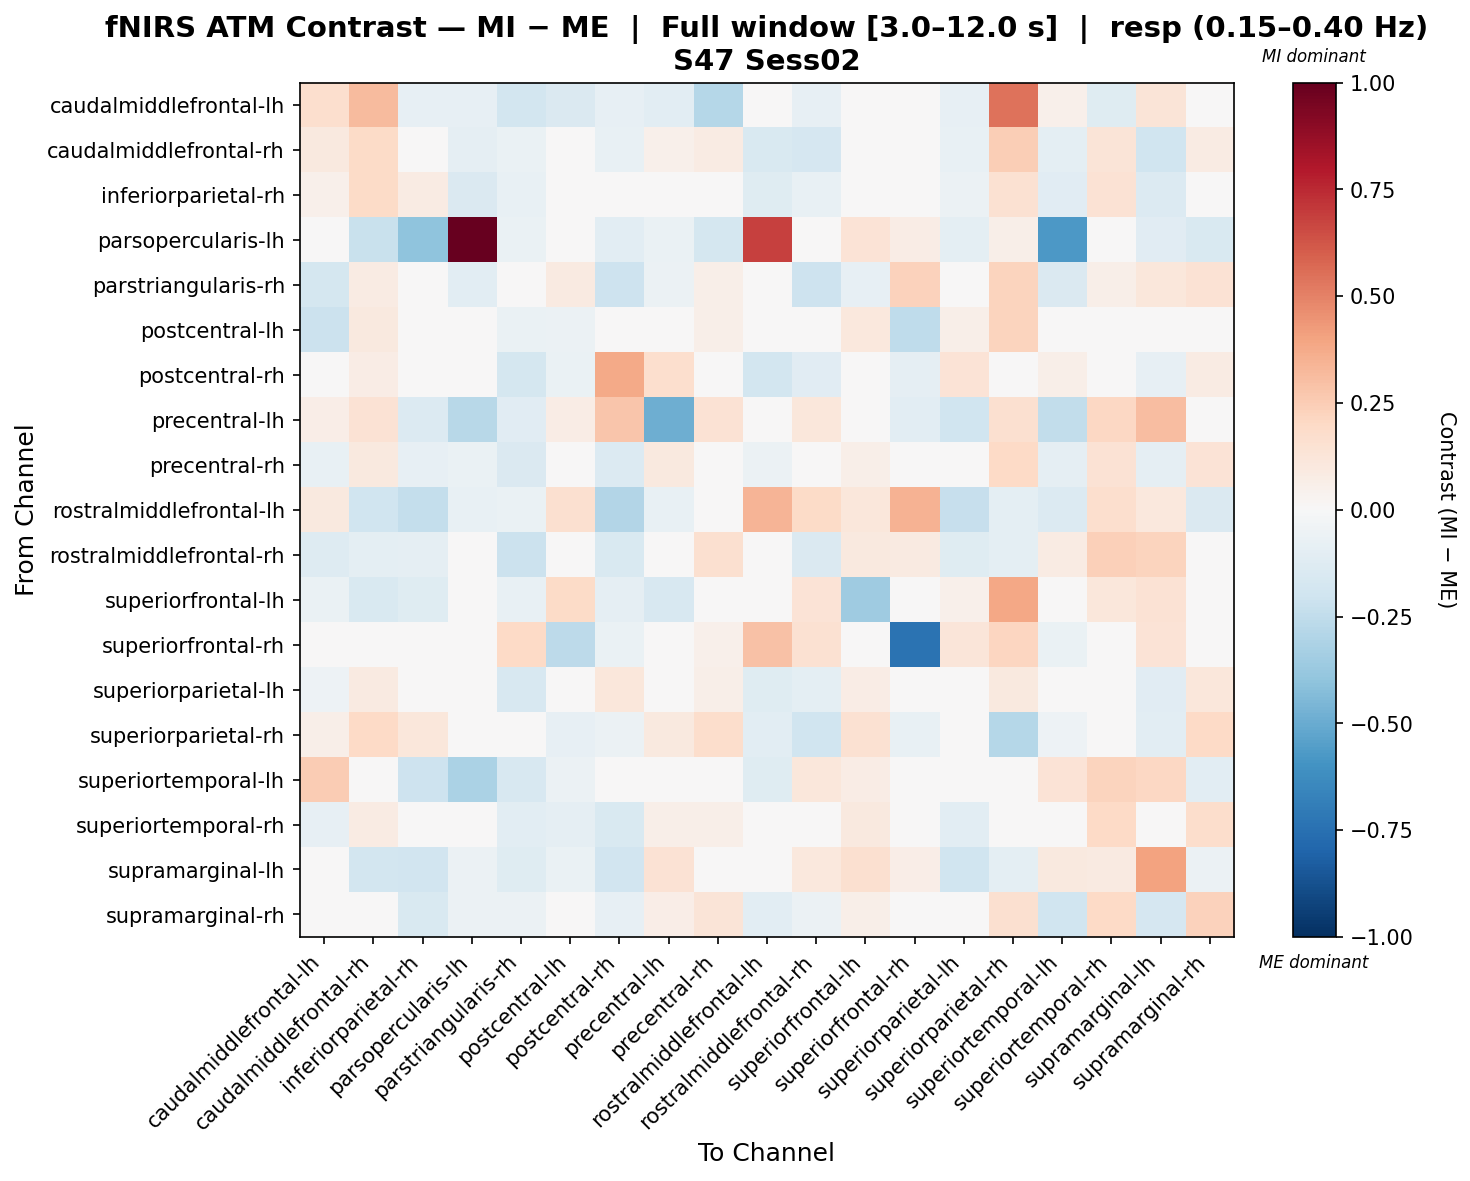

Source data for this figure (header and first rows):
, caudalmiddlefrontal-lh, caudalmiddlefrontal-rh, inferiorparietal-rh, parsopercularis-lh, parstriangularis-rh, postcentral-lh, postcentral-rh, precentral-lh, precentral-rh, rostralmiddlefrontal-lh, rostralmiddlefrontal-rh, superiorfrontal-lh, superiorfrontal-rh, superiorparietal-lh, superiorparietal-rh, superiortemporal-lh, superiortemporal-rh, supramarginal-lh, supramarginal-rh
caudalmiddlefrontal-lh, 0.1661, 0.3168, -0.08493, -0.07965, -0.1823, -0.1444, -0.08483, -0.1048, -0.2849, 0.03749, -0.07954, 0.04061, 0.00912, -0.07965, 0.5442, 0.05084, -0.1233, 0.1269, -0.04379
caudalmiddlefrontal-rh, 0.09618, 0.1889, 0.02826, -0.08846, -0.06529, 0.04152, -0.07518, 0.05282, 0.08591, -0.1529, -0.1711, -0.03582, 0.01055, -0.07778, 0.2458, -0.09819, 0.1303, -0.2007, 0.08517
inferiorparietal-rh, 0.05066, 0.1911, 0.08221, -0.1447, -0.07326, 0.01899, 0.001503, -0.0143, 0.0343, -0.1203, -0.07404, -0.02149, 0.04617, -0.06182, 0.1495, -0.1149, 0.1462, -0.1398, 0.04383
parsopercularis-lh, 0.01949, -0.2259, -0.4058, 1.0, -0.06501, 0.00587, -0.1058, -0.06678, -0.1741, 0.6828, 0.001174, 0.1398, 0.07044, -0.09474, 0.05518, -0.5752, 0.00587, -0.1147, -0.1526
parstriangularis-rh, -0.1754, 0.08275, 0.01867, -0.1076, -0.02396, 0.09286, -0.2063, -0.05698, 0.05778, -0.009508, -0.2082, -0.07882, 0.2299, -0.0128, 0.2235, -0.141, 0.05729, 0.11, 0.1478
postcentral-lh, -0.2125, 0.09397, -0.04112, 0.00444, -0.06597, -0.06131, -0.0359, 0.01656, 0.05851, 0.03786, 0.01537, 0.1031, -0.2535, 0.05905, 0.2218, -0.0228, 0.04148, -0.008954, 0.04993
postcentral-rh, -0.03137, 0.07182, 0.0112, -0.04141, -0.1766, -0.06668, 0.375, 0.1682, -0.001703, -0.1853, -0.116, -0.01693, -0.09323, 0.1351, -0.04429, 0.05809, -0.04625, -0.07913, 0.07939
precentral-lh, 0.06317, 0.1423, -0.138, -0.2756, -0.1125, 0.07433, 0.2778, -0.4857, 0.1483, 0.01598, 0.1131, 0.003794, -0.1042, -0.1979, 0.1633, -0.2422, 0.2038, 0.3058, 0.04435
precentral-rh, -0.07177, 0.0956, -0.08568, -0.06385, -0.1409, 0.00736, -0.1381, 0.099, 0.03029, -0.05778, -0.004432, 0.05548, 0.002085, -0.03032, 0.198, -0.08895, 0.1431, -0.08917, 0.1401
rostralmiddlefrontal-lh, 0.0968, -0.1985, -0.2374, -0.07553, -0.06884, 0.1629, -0.2947, -0.07104, 0.03495, 0.339, 0.1909, 0.1161, 0.3467, -0.2292, -0.09966, -0.1399, 0.1659, 0.1067, -0.1453
rostralmiddlefrontal-rh, -0.1272, -0.09876, -0.09062, -0.007985, -0.2167, 0.03748, -0.1515, 0.0277, 0.1586, 0.04902, -0.1467, 0.1002, 0.08978, -0.1195, -0.09486, 0.07981, 0.2385, 0.2233, 0.04947
superiorfrontal-lh, -0.06651, -0.1529, -0.125, -0.02461, -0.07504, 0.1879, -0.08871, -0.1628, 0.03382, 0.04354, 0.134, -0.3526, -0.04235, 0.05011, 0.3893, -0.002202, 0.1149, 0.146, -0.006789
superiorfrontal-rh, 0.006955, -0.02031, -0.01319, 0.008804, 0.1973, -0.2609, -0.06727, -0.04359, 0.05138, 0.2903, 0.1535, 0.02073, -0.7373, 0.1174, 0.2123, -0.06624, 0.02832, 0.1373, -0.0155
superiorparietal-lh, -0.05122, 0.09116, -0.02578, -0.02138, -0.1605, 0.03027, 0.1099, -0.003687, 0.06196, -0.1218, -0.09463, 0.0751, 0.03385, 0.005441, 0.09523, -0.04772, 0.01877, -0.1104, 0.1155
superiorparietal-rh, 0.05935, 0.2017, 0.1166, 0.01212, -0.03208, -0.08325, -0.06179, 0.09759, 0.1733, -0.1061, -0.1969, 0.1495, -0.07456, 0.02473, -0.2816, -0.05174, -0.04138, -0.106, 0.2004
superiortemporal-lh, 0.2561, -0.02791, -0.2059, -0.3134, -0.1624, -0.06104, 0.00672, 0.03777, -0.04716, -0.1178, 0.11, 0.07771, -0.01829, -0.04688, 0.04702, 0.1346, 0.2234, 0.2101, -0.1025
superiortemporal-rh, -0.08315, 0.08435, -0.01105, -0.006337, -0.1082, -0.0935, -0.1486, 0.06089, 0.0609, -0.02492, -0.02917, 0.1015, 0.0001232, -0.108, -0.0209, -0.01781, 0.2008, -0.02966, 0.1728
supramarginal-lh, 0.03898, -0.1853, -0.1892, -0.05513, -0.1224, -0.06507, -0.1948, 0.1446, 0.017, 0.03454, 0.109, 0.1618, 0.06978, -0.1974, -0.09734, 0.09915, 0.08911, 0.3996, -0.05687
supramarginal-rh, 0.01093, -0.0053, -0.1544, -0.05708, -0.06007, 0.01975, -0.08078, 0.06909, 0.1312, -0.1087, -0.05618, 0.05846, 0.0138, -0.015, 0.1637, -0.1961, 0.2026, -0.1644, 0.2286
